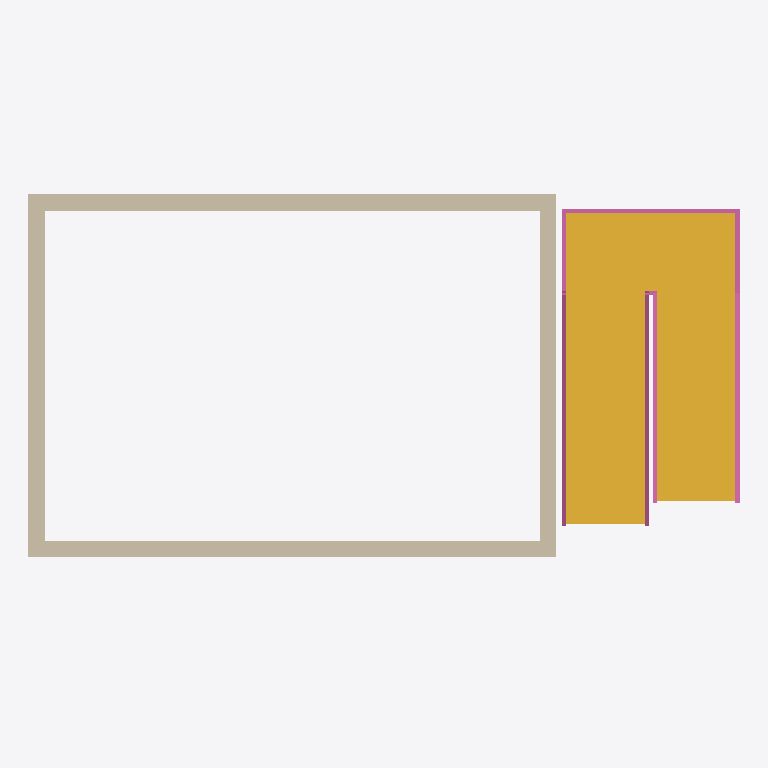
Plan cut of the same IFC building model at storey 'First Floor' (level 3.60 m, cut at 5.00 m), seen from above with north up, elements coloured by IFC class: 4 walls (beige), 2 railings (pink), 1 stair (yellow). Cut surfaces are drawn darker.
Extent 8.6 m × 5.2 m × 8.7 m (x, y, z). Storeys (3): Ground Floor at 0.00 m; First Floor at 3.60 m; Roof at 7.20 m. Elements (17): 9 IfcWall, 2 IfcRailing, 1 IfcCovering, 1 IfcDoor, 1 IfcRoof, 1 IfcSlab, 1 IfcStair, 1 IfcWindow.

HEADER;
FILE_DESCRIPTION(('ViewDefinition [ReferenceView]'),'2;1');
FILE_NAME('Bureau d''étude','2026-10-26T01:16:01',(''),(''),'openbim','openbim','');
FILE_SCHEMA(('IFC4X3'));
ENDSEC;
DATA;
#10=IFCPROJECT('2Doq86G26W0AJhVzfrPf02',$,'Bureau d''étude',$,$,$,$,(#3),#9);
#49=IFCSITE('2Doq86G26W02ScbRECEv1J',$,'Site',$,$,#48,$,$,.ELEMENT.,$,$,$,$,$);
#53=IFCBUILDING('2Doq86G26W0D3Ej9MLalxJ',$,'Building',$,$,#52,$,$,.ELEMENT.,$,$,$);
#59=IFCBUILDINGSTOREY('2Doq86G27m4BmMbqd_tYKa',$,'Ground Floor',$,$,#58,$,$,.ELEMENT.,0.0);
#63=IFCBUILDINGSTOREY('2Doq86G27m46dkQXvmV0OV',$,'First Floor',$,$,#62,$,$,.ELEMENT.,3.6);
#67=IFCBUILDINGSTOREY('2Doq86G27m4Cfz32llKSfl',$,'Roof',$,$,#66,$,$,.ELEMENT.,7.2);
#3942=IFCSTAIR('2Doq86G245eG000000000G',$,'Stair 1',$,$,#3941,$,$,.HALF_TURN_STAIR.);
#317=IFCWALL('2Doq86G24000000000000O',$,'Wall 8',$,$,#303,#316,$,.STANDARD.);
#261=IFCWALL('2Doq86G24000000000000M',$,'Wall 6',$,$,#247,#260,$,.STANDARD.);
#345=IFCWALL('2Doq86G24000000000000P',$,'Wall 9',$,$,#331,#344,$,.STANDARD.);
#289=IFCWALL('2Doq86G24000000000000N',$,'Wall 7',$,$,#275,#288,$,.STANDARD.);
#2700=IFCRAILING('2Doq86G24000000000000J',$,'Railing 1',$,$,#709,#2699,$,.GUARDRAIL.);
#3854=IFCRAILING('2Doq86G24000000000000K',$,'Railing 2',$,$,#2703,#3853,$,.GUARDRAIL.);
ENDSEC;
